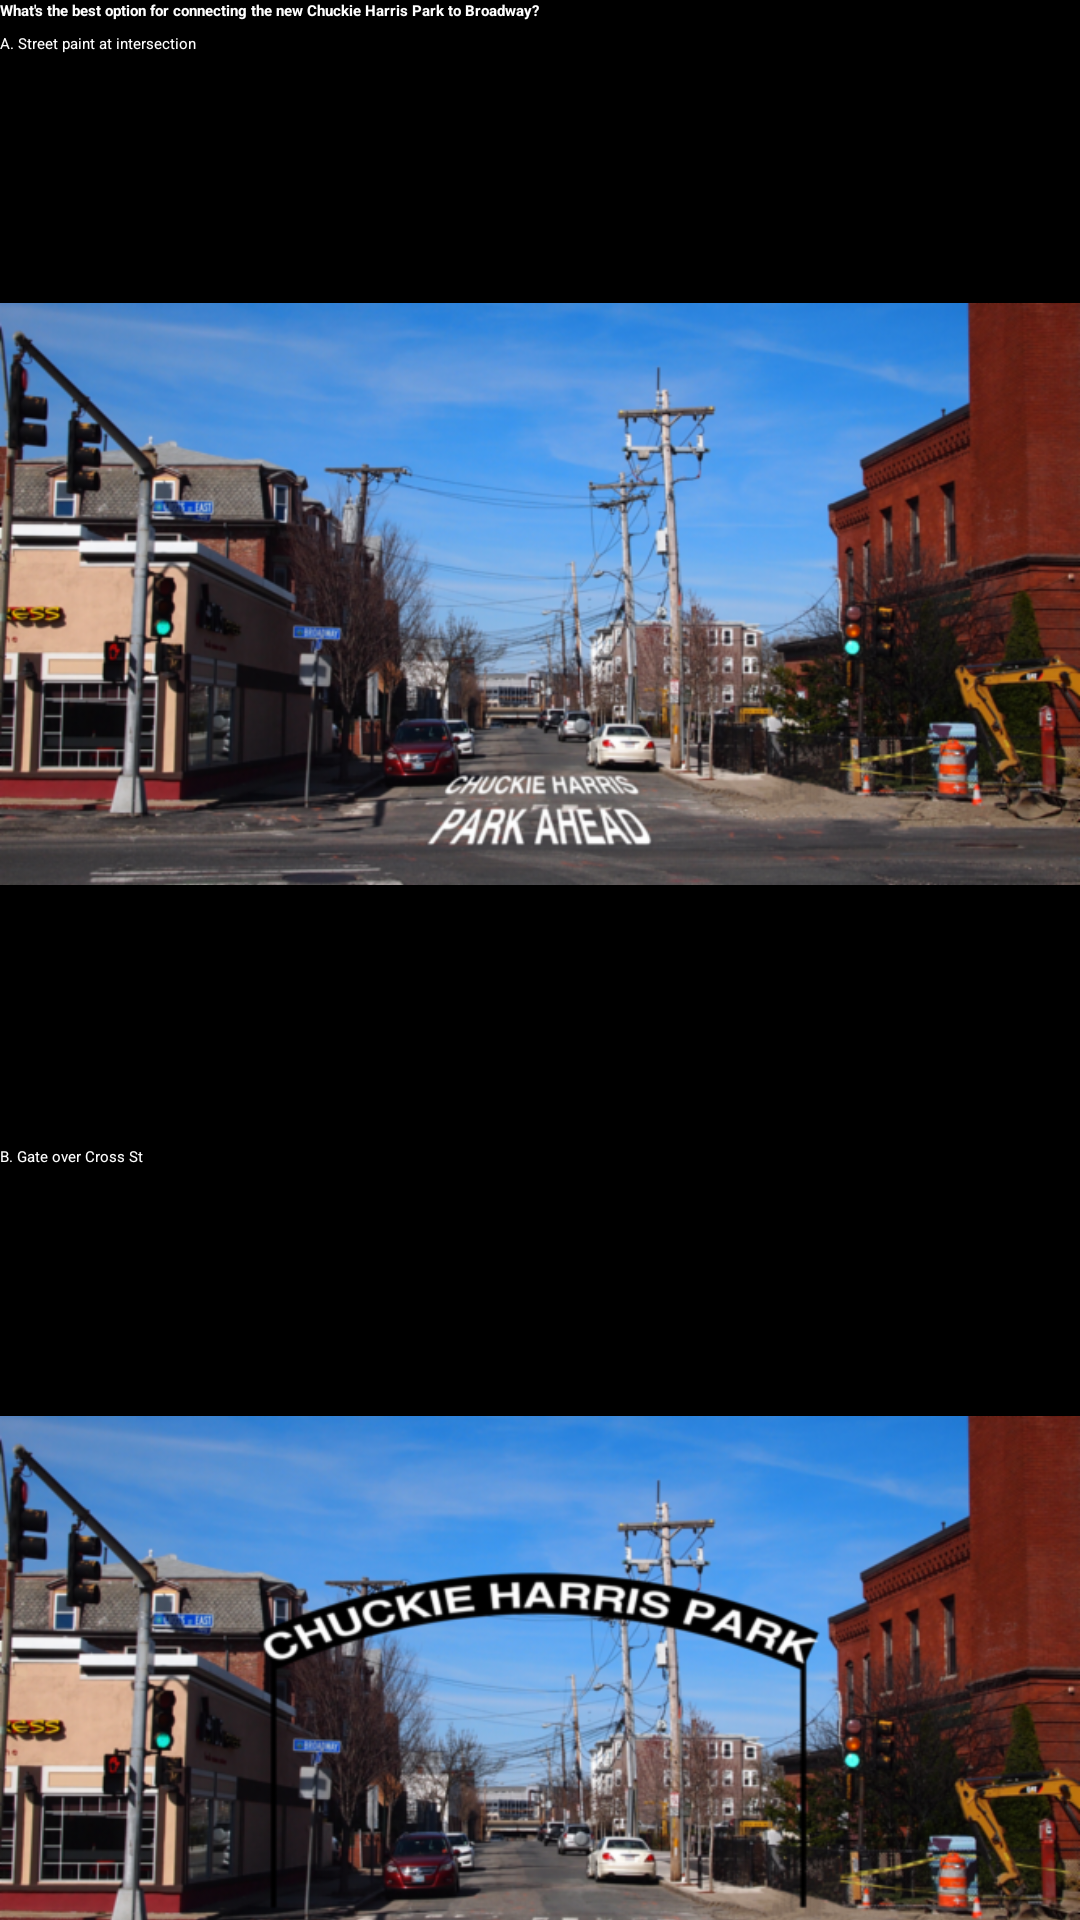

Produce the Android XML layout that renders to this screen, including the resource entries it uses.
<!-- AndroidManifest.xml: application theme AppBaseTheme -->
<!-- res/layout/activity_image_choice.xml -->
<?xml version="1.0" encoding="utf-8"?>
<ScrollView xmlns:android="http://schemas.android.com/apk/res/android"
    xmlns:tools="http://schemas.android.com/tools"
    android:layout_width="match_parent"
    android:layout_height="match_parent"
    android:layout_margin="5dp"
    android:background="@color/SurveyBackgroundColor"
    tools:context=".ImageChoiceActivity" >

    <LinearLayout
        android:layout_width="match_parent"
        android:layout_height="wrap_content"
        android:orientation="vertical" >

        <TextView
            android:id="@+id/textViewSurveyQuestion"
            android:layout_width="wrap_content"
            android:layout_height="wrap_content"
            android:text="What&apos;s the best option for connecting the new Chuckie Harris Park to Broadway?"
            android:textAppearance="?android:attr/textAppearanceLarge"
            android:textColor="@color/SurveyFontColor"
            android:textStyle="bold" />

        <TextView
            android:id="@+id/textViewSurveyFirstOption"
            android:layout_width="wrap_content"
            android:layout_height="wrap_content"
            android:layout_marginTop="@dimen/margin_small"
            android:text="A. Street paint at intersection"
            android:textAppearance="?android:attr/textAppearanceLarge"
            android:textColor="@color/SurveyFontColor" />

        <ImageButton
            android:id="@+id/surveyFirstImage"
            android:layout_width="wrap_content"
            android:layout_height="wrap_content"
            android:background="@color/SurveyBackgroundColor"
            android:scaleType="fitCenter"
            android:src="@drawable/option1_streetpaint" />

        <TextView
            android:id="@+id/textViewSurveySecondOption"
            android:layout_width="wrap_content"
            android:layout_height="wrap_content"
            android:layout_marginTop="@dimen/margin_small"
            android:text="B. Gate over Cross St"
            android:textAppearance="?android:attr/textAppearanceLarge"
            android:textColor="@color/SurveyFontColor" />

        <ImageButton
            android:id="@+id/surveySecondImage"
            android:layout_width="wrap_content"
            android:layout_height="wrap_content"
            android:background="@color/SurveyBackgroundColor"
            android:scaleType="fitCenter"
            android:src="@drawable/option2_gate" />

        <TextView
            android:id="@+id/textViewSurveyThirdOption"
            android:layout_width="wrap_content"
            android:layout_height="wrap_content"
            android:layout_marginTop="@dimen/margin_small"
            android:text="C. Grassy corridor along Cross St Senior Center"
            android:textAppearance="?android:attr/textAppearanceLarge"
            android:textColor="@color/SurveyFontColor" />

        <ImageButton
            android:id="@+id/surveyThirdImage"
            android:layout_width="wrap_content"
            android:layout_height="wrap_content"
            android:background="@color/SurveyBackgroundColor"
            android:scaleType="centerInside"
            android:src="@drawable/option3_grass" />

    </LinearLayout>

</ScrollView>
<!-- resources referenced by this layout -->
<resources>
  <color name="SurveyBackgroundColor">#000</color>
  <color name="SurveyFontColor">#fff</color>
  <dimen name="margin_small">4dp</dimen>
  <!-- drawable option1_streetpaint: png bitmap (drawable-ldpi, 140934 bytes) -->
  <!-- drawable option2_gate: png bitmap (drawable-ldpi, 140346 bytes) -->
  <!-- drawable option3_grass: png bitmap (drawable-ldpi, 139072 bytes) -->
</resources>
